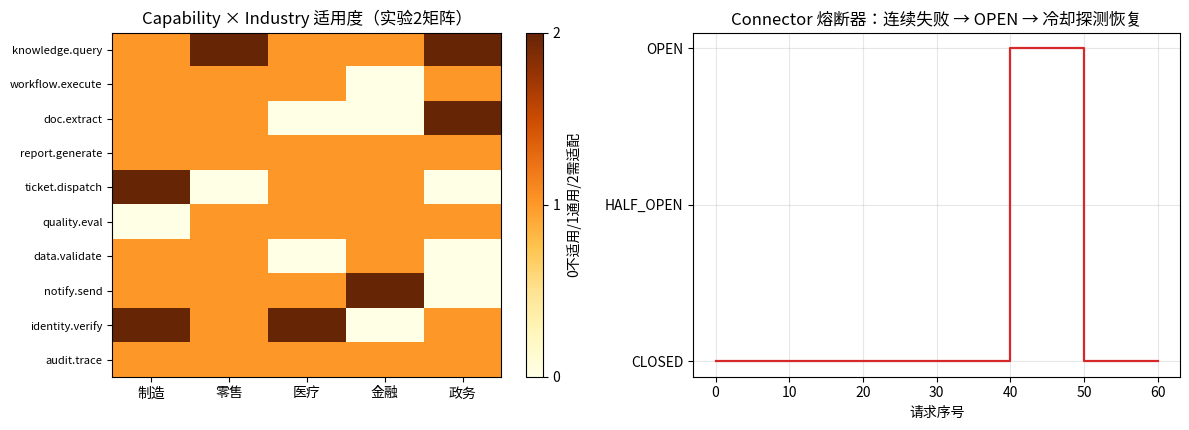

Write the Python code that produced this figure.
import re
from dataclasses import dataclass, field, replace as dc_replace

CAP_ID = re.compile(r"^[a-z0-9]+(\.[a-z0-9]+)*$")

def make_capability(cap_id, version, inputs, outputs, effect="read_only"):
    if not CAP_ID.match(cap_id):
        raise ValueError(f"非法 capability_id: {cap_id}（须为小写点分式）")
    return dict(capability_id=cap_id, version=version, status="draft",
                input_schema=inputs, output_schema=outputs, effect_policy=effect)

class Catalog:                          # catalog.py 的极简版
    def __init__(self): self.items = {}
    def register(self, cap): self.items[cap["capability_id"]] = cap
    def publish(self, cap_id):
        cap = self.items[cap_id]
        self.items[cap_id] = {**cap, "status": "published",
                              "_frozen": True}          # 发布 → 冻结核心字段
    def patch(self, cap_id, **changes):
        cap = self.items[cap_id]
        if cap.get("_frozen"):
            core = set(changes) & {"capability_id", "version", "input_schema",
                                   "output_schema", "effect_policy"}
            if core:
                raise PermissionError(f"已发布能力不可修改核心字段: {core}")
        self.items[cap_id] = {**cap, **changes}

catalog = Catalog()
catalog.register(make_capability("knowledge.query", "1.0.0",
                  inputs={"question": "string"}, outputs={"answer": "string"}))
catalog.register(make_capability("workflow.execute", "1.0.0",
                  inputs={"workflow_id": "string"}, outputs={"run_id": "string"}))
try:
    catalog.register(make_capability("Knowledge-Query", "1.0.0",
                      inputs={}, outputs={}))
except ValueError as e:
    print(f"✓ ID 语法校验拦截：{e}")

catalog.patch("knowledge.query", description="知识查询")   # draft 阶段随便补充说明
catalog.publish("knowledge.query")
try:
    catalog.patch("knowledge.query", effect_policy="conditional_write")
except PermissionError as e:
    print(f"✓ 发布后改核心字段被拒：{e}")
catalog.patch("knowledge.query", display_name="知识查询")   # 非核心字段可改
print("✓ 非核心字段（display_name）可更新：", catalog.items["knowledge.query"]["display_name"])
print("目录:", {k: v["status"] for k, v in catalog.items.items()})

import numpy as np
rng = np.random.default_rng(8)

CAPS = ["knowledge.query", "workflow.execute", "doc.extract", "report.generate",
        "ticket.dispatch", "quality.eval", "data.validate", "notify.send",
        "identity.verify", "audit.trace"]
INDUSTRIES = ["制造", "零售", "医疗", "金融", "政务"]

# 模拟适用度矩阵：0=不适用 1=通用可用 2=需行业适配
M = rng.choice([0, 1, 2], size=(len(CAPS), len(INDUSTRIES)), p=[0.2, 0.6, 0.2])
usable = (M > 0)
print(f"{'Capability':<20}" + "".join(f"{i:>5}" for i in INDUSTRIES) + "   复用行业数")
for i, cap in enumerate(CAPS):
    print(f"{cap:<20}" + "".join(f"{('—' if M[i,j]==0 else '✓' if M[i,j]==1 else '△'):>5}"
          for j in range(len(INDUSTRIES))) + f"{usable[i].sum():>8}")
print("\n✓=通用可用  △=需行业适配  —=不适用")

n_plugin_integrations = usable.sum() * 2        # Plugin 模式：每个格子从零写
n_orthogonal = len(CAPS) + int((M == 2).sum())  # 正交模型：能力一份 + 适配层一份
print(f"\nPlugin 模式集成工作量（格数×2）   ≈ {n_plugin_integrations} 份")
print(f"正交模型（能力 {len(CAPS)} 份 + 适配 {int((M==2).sum())} 份）≈ {n_orthogonal} 份")
print(f"复用率 {(M==1).sum()}/{M.size} 的格子完全通用 → 新增一个行业只需写适配层，不重写能力。")

RELEASES = [   # 模拟已发布的 SkillRelease（声明它实现了哪个 capability）
    {"release": "kb-rag@1.4", "capability": "knowledge.query", "health": 0.99,
     "ver_match": 1.0, "cost": 0.6},
    {"release": "kb-hybrid@0.9", "capability": "knowledge.query", "health": 0.87,
     "ver_match": 0.8, "cost": 0.4},
    {"release": "wf-engine@2.1", "capability": "workflow.execute", "health": 0.98,
     "ver_match": 1.0, "cost": 0.5},
]

def resolve(capability_id, min_health=0.9):
    """受治理解析：返回最优 release；解析≠执行≠授权。"""
    cands = [r for r in RELEASES if r["capability"] == capability_id
             and r["health"] >= min_health]
    if not cands:
        raise LookupError(f"fail-closed：'{capability_id}' 无满足健康阈值的实现")
    return max(cands, key=lambda r: 0.5 * r["health"] + 0.3 * r["ver_match"]
               + 0.2 * (1 - r["cost"]))

for cap in ["knowledge.query", "workflow.execute", "ticket.dispatch"]:
    try:
        r = resolve(cap)
        print(f"✓ {cap:<20} → {r['release']}  (score={0.5*r['health']+0.3*r['ver_match']+0.2*(1-r['cost']):.2f})")
    except LookupError as e:
        print(f"✗ {cap:<20} → {e}")
print("\n解读：knowledge.query 有两个实现，按 健康50%+版本30%+成本20% 选优；")
print("ticket.dispatch 没有任何实现 → fail-closed，绝不允许'降级放行'。")
print("注意 resolve() 只做选择：真正执行还要走 SkillRelease 流程 + 权限校验（两层分离）。")

# matplotlib 中文字体配置（NotoSansCJK，每次画图前先跑这段）
from matplotlib import font_manager
import matplotlib.pyplot as plt

font_path = "/usr/share/fonts/opentype/noto/NotoSansCJK-Regular.ttc"
font_manager.fontManager.addfont(font_path)
font_name = fontManager_font = font_manager.FontProperties(fname=font_path).get_name()
plt.rcParams["font.family"] = font_name
plt.rcParams["axes.unicode_minus"] = False

import numpy as np

class CircuitBreaker:
    def __init__(self, fail_threshold=0.5, window=8, cooldown=5):
        self.fail_threshold, self.window, self.cooldown = fail_threshold, window, cooldown
        self.state, self.history, self.opened_at = "CLOSED", [], -999
    def call(self, t, ok):
        if self.state == "OPEN":
            if t - self.opened_at >= self.cooldown:
                self.state = "HALF_OPEN"; self.history = []
            else:
                return "fast_fail"                      # 不打下游，立即失败
        self.history.append(0 if ok else 1)
        if len(self.history) >= self.window and self.state == "CLOSED":
            if np.mean(self.history[-self.window:]) > self.fail_threshold:
                self.state = "OPEN"; self.opened_at = t
        elif self.state == "HALF_OPEN":
            self.state = "CLOSED" if ok else "OPEN"; self.opened_at = t
        return "ok" if ok else "error"

rng = np.random.default_rng(19)
cb, states, latencies = CircuitBreaker(), [], []
outcomes = list(rng.random(40) < 0.65) + [False] * 6 + list(rng.random(15) < 0.9)
label = {"CLOSED": 0, "HALF_OPEN": 1, "OPEN": 2}
for t, ok in enumerate(outcomes):
    res = cb.call(t, ok)
    states.append(label[cb.state])
    latencies.append(800 if res == "fast_fail" else (900 + 100 * rng.random() if ok else 950))

fig, axes = plt.subplots(1, 2, figsize=(12, 4.4))
im = axes[0].imshow(M, aspect="auto", cmap="YlOrBr", vmin=0, vmax=2)
axes[0].set_xticks(range(len(INDUSTRIES))); axes[0].set_xticklabels(INDUSTRIES)
axes[0].set_yticks(range(len(CAPS))); axes[0].set_yticklabels(CAPS, fontsize=8)
axes[0].set_title("Capability × Industry 适用度（实验2矩阵）")
plt.colorbar(im, ax=axes[0], ticks=[0, 1, 2], label="0不适用/1通用/2需适配")

axes[1].step(range(len(states)), states, where="post", color="#d62828", lw=1.6)
axes[1].set_yticks([0, 1, 2]); axes[1].set_yticklabels(["CLOSED", "HALF_OPEN", "OPEN"])
axes[1].set_xlabel("请求序号"); axes[1].set_title("Connector 熔断器：连续失败 → OPEN → 冷却探测恢复")
axes[1].grid(alpha=0.3)
plt.tight_layout(); plt.show()

n_fast = sum(1 for s in states if s == 2)
print(f"本次序列触发 OPEN 期间 fast_fail {n_fast} 次：下游被保护，调用方拿到快速失败而非拖垮式超时。")
print("这正是 md 说的'独立 Connector 治理层'要补的基本能力之一（还有版本/效果策略/登记）。")
